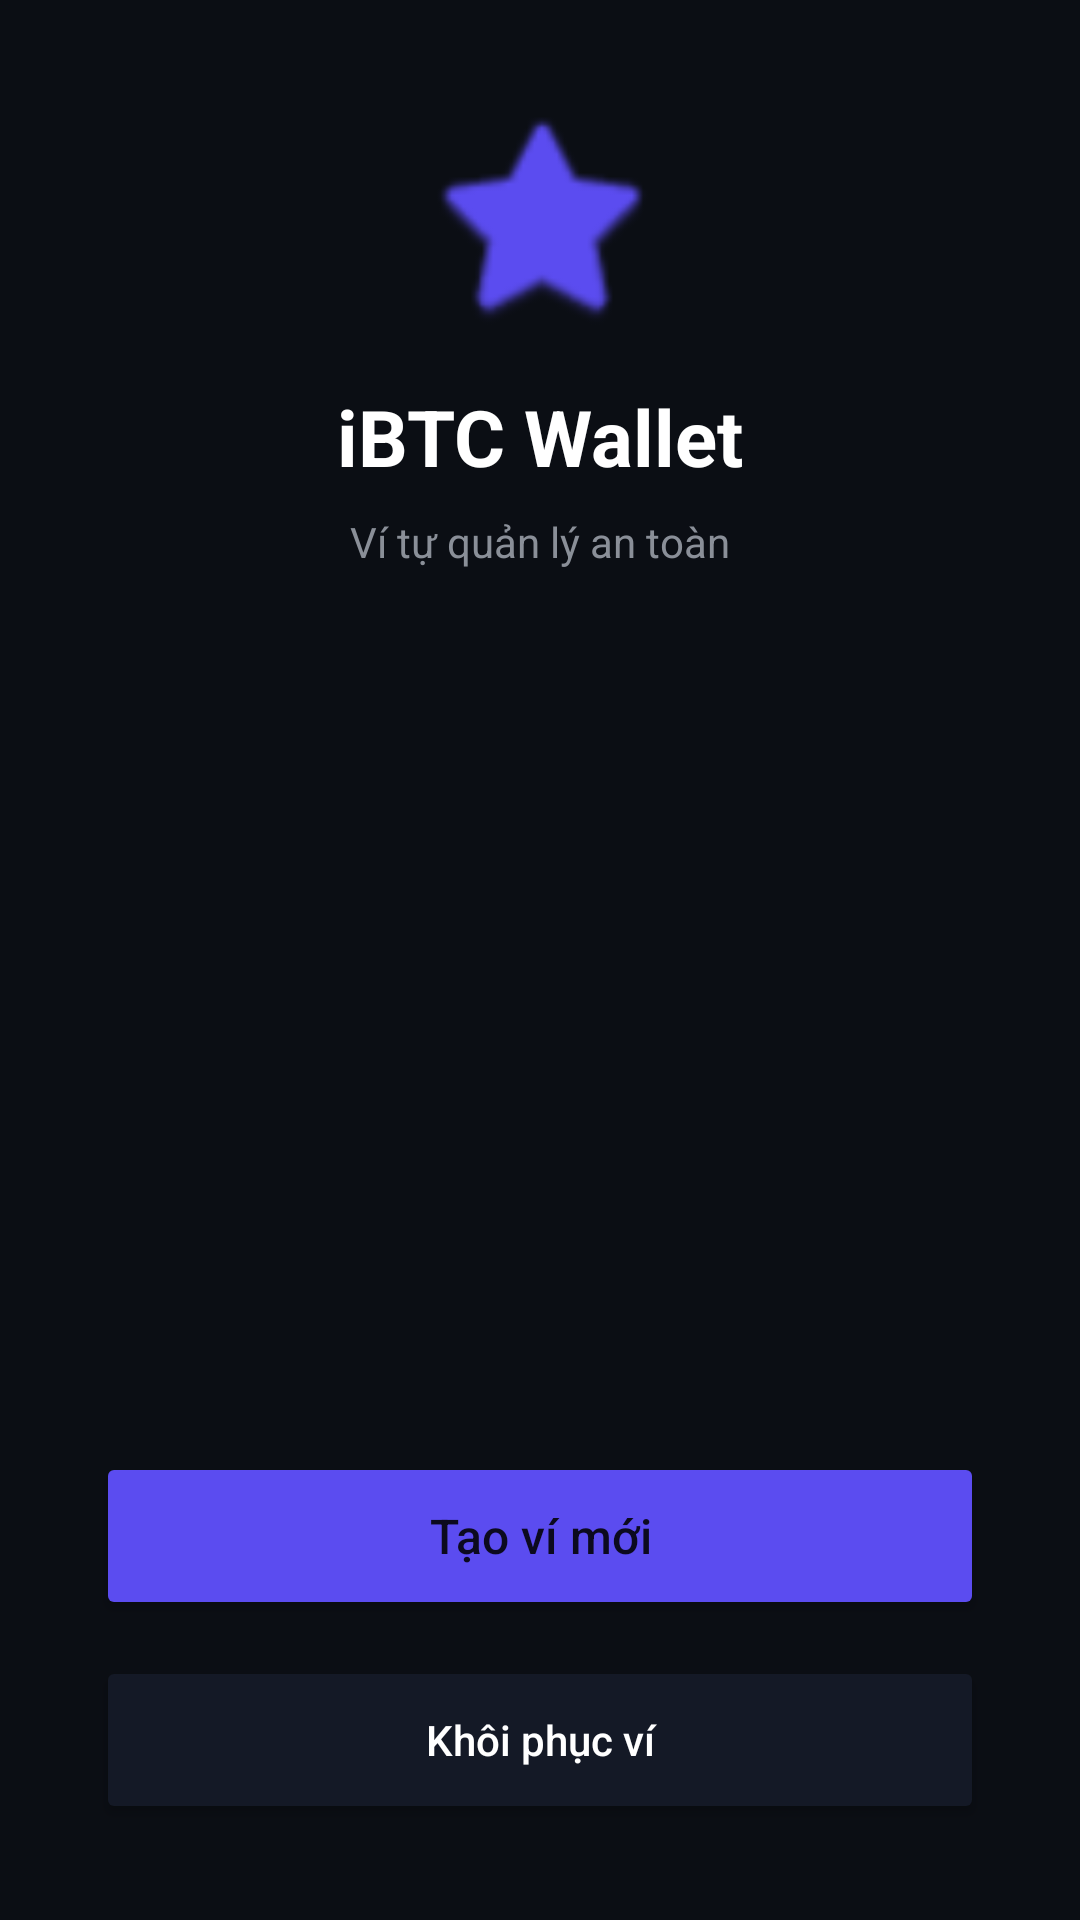

The Android layout XML behind this screen, and the referenced resources:
<!-- AndroidManifest.xml: application theme Theme.AppCompat.DayNight.NoActionBar -->
<!-- res/layout/activity_welcome.xml -->
<?xml version="1.0" encoding="utf-8"?>
<LinearLayout xmlns:android="http://schemas.android.com/apk/res/android"
    android:layout_width="match_parent" android:layout_height="match_parent"
    android:background="@color/safepal_bg" android:gravity="center"
    android:orientation="vertical" android:padding="32dp">
    
    <ImageView android:layout_width="80dp" android:layout_height="80dp"
        android:src="@android:drawable/btn_star_big_on" android:tint="@color/safepal_purple"/>
    <TextView android:layout_marginTop="16dp" android:text="iBTC Wallet"
        android:textColor="@color/safepal_text" android:textSize="26sp" android:textStyle="bold"
        android:layout_width="wrap_content" android:layout_height="wrap_content"/>
    <TextView android:layout_marginTop="8dp" android:text="Ví tự quản lý an toàn"
        android:textColor="@color/safepal_gray"
        android:layout_width="wrap_content" android:layout_height="wrap_content"/>

    <Space android:layout_width="match_parent" android:layout_height="0dp" android:layout_weight="1"/>

    <Button android:id="@+id/btnCreate" android:layout_width="match_parent"
        android:layout_height="56dp" android:text="Tạo ví mới" android:textAllCaps="false"
        android:backgroundTint="@color/safepal_purple" android:textSize="16sp"/>
    <Button android:id="@+id/btnImport" android:layout_width="match_parent"
        android:layout_height="56dp" android:layout_marginTop="12dp" android:text="Khôi phục ví"
        android:textAllCaps="false" android:backgroundTint="@color/safepal_card2"
        android:textColor="@color/safepal_text"/>
</LinearLayout>
<!-- resources referenced by this layout -->
<resources>
  <color name="safepal_bg">#0B0E14</color>
  <color name="safepal_card2">#141926</color>
  <color name="safepal_gray">#8A8F98</color>
  <color name="safepal_purple">#5B4CF0</color>
  <color name="safepal_text">#FFFFFF</color>
</resources>
